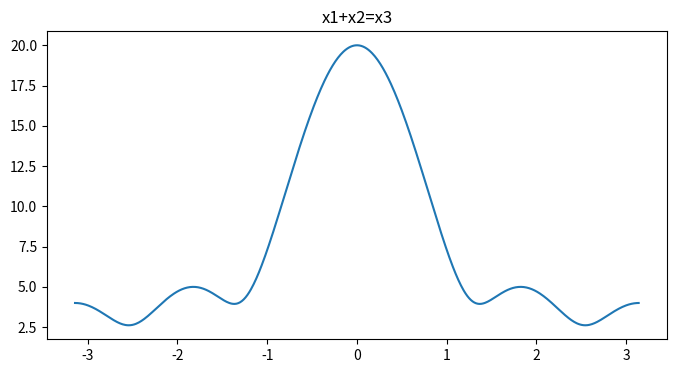
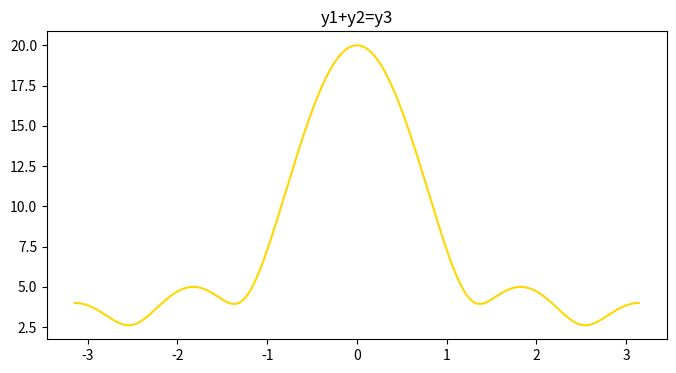

These figures' Python source, in order:
import numpy as np
from matplotlib import pyplot as pt
x1=[1,2,3,4,5]
x2=[1,1,1,1,1]
n=len(x1)
x3=np.zeros(n)
for i in range(n):
    x3[i]=x1[i]+x2[i]
def dtft(x, n):
    w=np.arange(-np.pi,np.pi,0.01)
    X=np.zeros(len(w),dtype=complex)
    for k in range(len(w)):
        X[k]=sum(x[i]*np.exp(-1j*w[k]*i) for i in range(n))
    return w,X
w,X3=dtft(x3,n)
w,Y1=dtft(x1,n)
w,Y2=dtft(x2,n)
z=len(Y1)
Y3=np.zeros(z,dtype=complex)
for i in range(z):
    Y3[i]=Y1[i]+Y2[i]
pt.figure(figsize=(8,4))
pt.title('x1+x2=x3')
pt.plot(w,np.abs(X3))
pt.figure(figsize=(8,4))
pt.title('y1+y2=y3')
pt.plot(w,np.abs(Y3),color='gold')
if(X3.all()==Y3.all()):
    print("linearity verified")
pt.show()